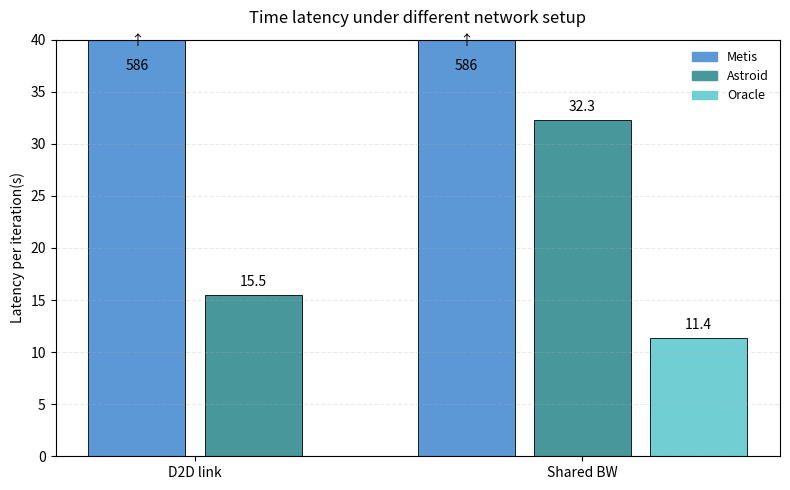

This chart was generated by the following Python code:
import matplotlib.pyplot as plt
import numpy as np

# Values
values = [586, 15.5, 586, 32.3, 11.4]
# Grouping: Group 1 -> bars 1&2; Group 2 -> bars 3,4,5
group_indices = [[0, 1], [2, 3, 4]]
group_names = ["D2D link", "Shared BW"]

# Colors (close shades) and legend mapping:
color_map = {
    "cat1": "#5C97D6",  # Bars 1 & 3
    "cat2": "#47979B",  # Bars 2 & 4
    "cat3": "#71cfd3",  # Bar 5
}
colors = [color_map["cat1"], color_map["cat2"],
          color_map["cat1"], color_map["cat2"], color_map["cat3"]]
legend_items = [("Metis", color_map["cat1"]),
                ("Astroid", color_map["cat2"]),
                ("Oracle",      color_map["cat3"])]

# Bar layout within groups
group_centers = [0, 1.0]   # spacing between groups
width = 0.25
gap = 0.05

positions = []
for gi, idxs in enumerate(group_indices):
    n = len(idxs)
    offsets = np.linspace(-(n-1)*(width+gap)/2, (n-1)*(width+gap)/2, n)
    positions.extend(group_centers[gi] + offsets)

fig, ax = plt.subplots(figsize=(8,5))

bars = ax.bar(positions, values, width=width,
              color=colors, edgecolor="black", linewidth=0.6)

# Light mesh/grid
ax.grid(True, axis='y', linestyle='--', alpha=0.25)

# Zoomed view; keep small bars readable
ylim = 40
ax.set_ylim(0, ylim)

# Annotate values; clamp tall bars just below the top so they don't hit the title
for bar, val in zip(bars, values):
    x = bar.get_x() + bar.get_width() / 2
    h = bar.get_height()
    if h > ylim:
        ax.annotate(f'{val}', xy=(x, ylim - 4), xycoords='data',
                    xytext=(0, 6), textcoords='offset points',
                    ha='center', va='bottom')
        ax.annotate("↑", xy=(x, ylim - 0.8), ha='center', va='bottom')
    else:
        ax.annotate(f'{val}', xy=(x, h), xytext=(0, 4),
                    textcoords='offset points', ha='center', va='bottom')

# One x label per group
ax.set_xticks(group_centers)
ax.set_xticklabels(group_names)

ax.set_ylabel("Latency per iteration(s)")
ax.set_title("Time latency under different network setup", pad=12)

# Legend
handles = [plt.Rectangle((0,0), 1, 1, color=c) for _, c in legend_items]
ax.legend(handles, [name for name, _ in legend_items],
          loc="upper right", frameon=False,
          fontsize=9)

plt.tight_layout()
plt.show()
